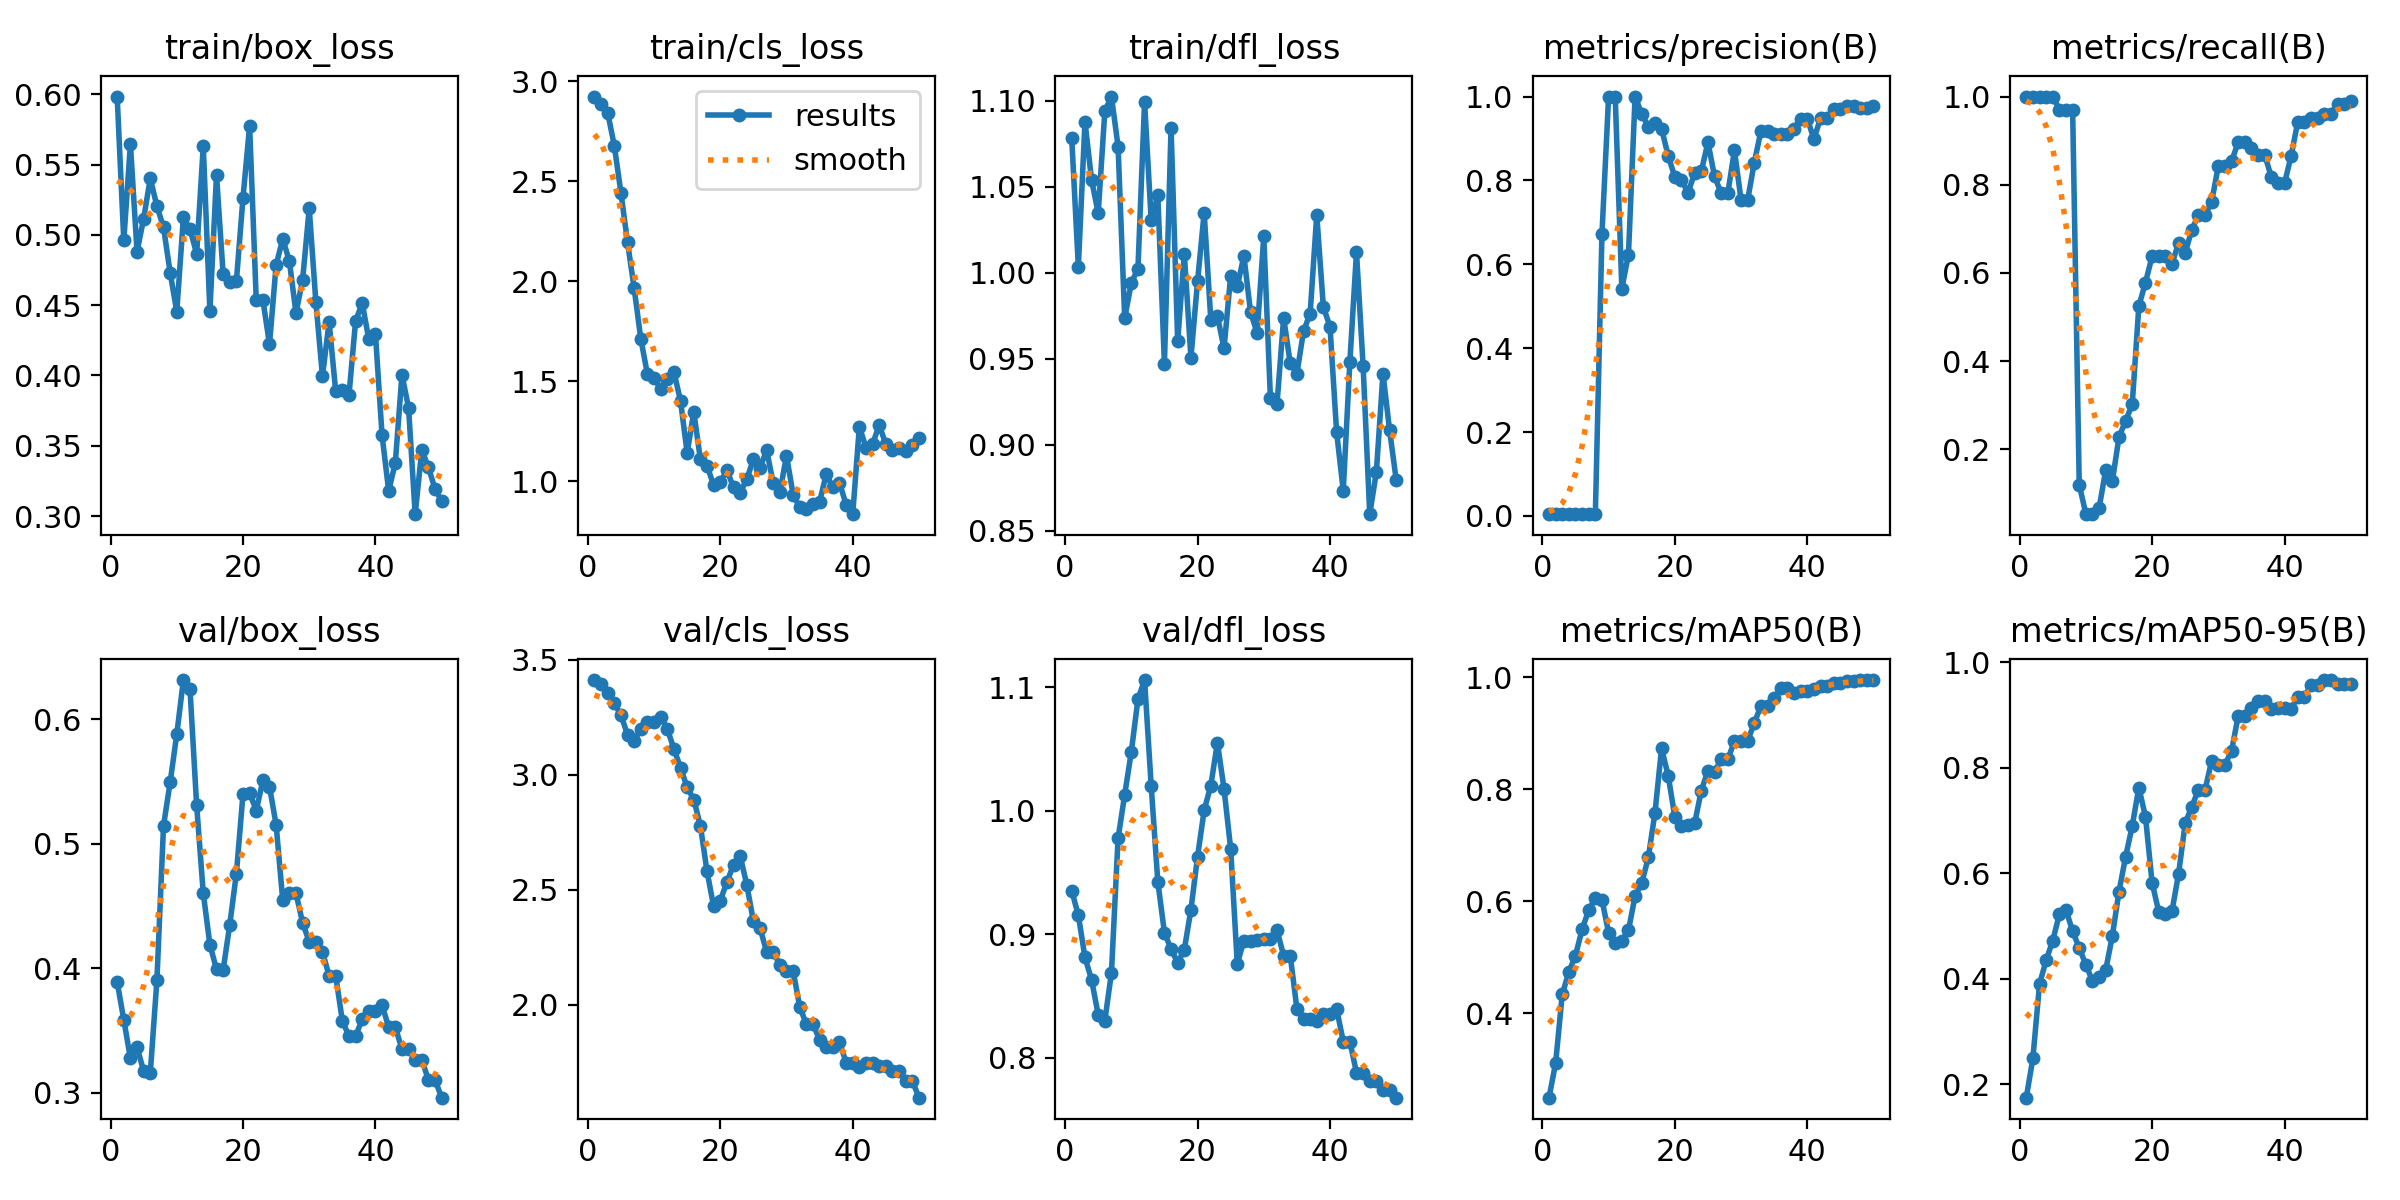

The table this chart was drawn from, first rows:
epoch, time, train/box_loss, train/cls_loss, train/dfl_loss, metrics/precision(B), metrics/recall(B), metrics/mAP50(B), metrics/mAP50-95(B), val/box_loss, val/cls_loss, val/dfl_loss, lr/pg0, lr/pg1, lr/pg2
1, 35.49, 0.5985, 2.924, 1.078, 0.00456, 1, 0.2489, 0.1747, 0.3888, 3.412, 0.9353, 1.667e-05, 1.667e-05, 1.667e-05
2, 60.26, 0.4961, 2.886, 1.003, 0.00451, 1, 0.3105, 0.2495, 0.3586, 3.394, 0.9154, 4.90198e-05, 4.90198e-05, 4.90198e-05
3, 84.77, 0.5646, 2.843, 1.088, 0.00446, 1, 0.4333, 0.3896, 0.3275, 3.355, 0.8813, 8.00493e-05, 8.00493e-05, 8.00493e-05
4, 108.1, 0.4881, 2.678, 1.054, 0.00441, 1, 0.4736, 0.4351, 0.3364, 3.311, 0.8631, 0.0001098, 0.0001098, 0.0001098
5, 134.6, 0.5116, 2.443, 1.035, 0.0044, 1, 0.5026, 0.4723, 0.3173, 3.259, 0.8349, 0.0001381, 0.0001381, 0.0001381
6, 160.2, 0.5403, 2.194, 1.094, 0.00428, 0.9706, 0.5498, 0.522, 0.3158, 3.174, 0.8301, 0.0001652, 0.0001652, 0.0001652
7, 184, 0.5205, 1.964, 1.102, 0.00433, 0.9706, 0.5837, 0.5304, 0.3902, 3.148, 0.8689, 0.000191, 0.000191, 0.000191
8, 209.9, 0.5054, 1.712, 1.073, 0.00431, 0.9706, 0.6061, 0.4898, 0.5144, 3.198, 0.9777, 0.0002154, 0.0002154, 0.0002154
9, 234, 0.4732, 1.536, 0.9736, 0.6734, 0.1202, 0.6022, 0.4586, 0.5493, 3.228, 1.013, 0.0002385, 0.0002385, 0.0002385
10, 256.7, 0.4454, 1.516, 0.9941, 1, 0.05341, 0.5436, 0.4264, 0.5879, 3.231, 1.048, 0.0002603, 0.0002603, 0.0002603
11, 279.4, 0.5126, 1.46, 1.002, 1, 0.05324, 0.5261, 0.396, 0.6314, 3.251, 1.09, 0.0002808, 0.0002808, 0.0002808
12, 304.4, 0.5041, 1.512, 1.099, 0.5423, 0.06717, 0.5294, 0.4031, 0.6238, 3.199, 1.106, 0.0002999, 0.0002999, 0.0002999
13, 328.1, 0.4865, 1.548, 1.03, 0.6232, 0.1538, 0.5478, 0.4169, 0.5309, 3.112, 1.02, 0.0003177, 0.0003177, 0.0003177
14, 352.4, 0.5632, 1.401, 1.045, 1, 0.1284, 0.6093, 0.4815, 0.4602, 3.031, 0.9426, 0.0003342, 0.0003342, 0.0003342
15, 376.9, 0.4457, 1.141, 0.9471, 0.9586, 0.2279, 0.6317, 0.565, 0.4189, 2.945, 0.9013, 0.0003494, 0.0003494, 0.0003494
16, 400.9, 0.5426, 1.347, 1.084, 0.9281, 0.2648, 0.6783, 0.631, 0.3991, 2.892, 0.888, 0.0003633, 0.0003633, 0.0003633
17, 425.6, 0.4722, 1.109, 0.9601, 0.9359, 0.3024, 0.7576, 0.6894, 0.3985, 2.777, 0.8769, 0.0003758, 0.0003758, 0.0003758
18, 448.4, 0.4667, 1.077, 1.011, 0.9234, 0.5251, 0.8731, 0.7621, 0.4348, 2.58, 0.8875, 0.0003871, 0.0003871, 0.0003871
19, 471.5, 0.4671, 0.9805, 0.9506, 0.8583, 0.5783, 0.824, 0.7068, 0.476, 2.427, 0.92, 0.000397, 0.000397, 0.000397
20, 493.6, 0.5264, 0.994, 0.9949, 0.8086, 0.6379, 0.7507, 0.582, 0.5397, 2.452, 0.9628, 0.0004056, 0.0004056, 0.0004056
21, 516.6, 0.5778, 1.056, 1.035, 0.801, 0.6379, 0.7346, 0.527, 0.5408, 2.532, 1, 0.0004128, 0.0004128, 0.0004128
22, 540.6, 0.4536, 0.9689, 0.9727, 0.7708, 0.6379, 0.7359, 0.5227, 0.5265, 2.609, 1.02, 0.0004188, 0.0004188, 0.0004188
23, 564.9, 0.4539, 0.9431, 0.9748, 0.818, 0.6213, 0.7393, 0.5279, 0.5508, 2.647, 1.055, 0.0004234, 0.0004234, 0.0004234
24, 587.7, 0.4223, 1.009, 0.956, 0.8219, 0.6673, 0.7976, 0.5989, 0.5457, 2.521, 1.018, 0.0004267, 0.0004267, 0.0004267
25, 611.1, 0.4785, 1.11, 0.9982, 0.8909, 0.6452, 0.8329, 0.6947, 0.5152, 2.363, 0.9693, 0.0004287, 0.0004287, 0.0004287
26, 633.4, 0.4972, 1.068, 0.9921, 0.8095, 0.6985, 0.8313, 0.7261, 0.4546, 2.333, 0.876, 0.0004293, 0.0004293, 0.0004293
27, 658.8, 0.4814, 1.155, 1.01, 0.7695, 0.7305, 0.8531, 0.7581, 0.4602, 2.229, 0.8949, 0.0004287, 0.0004287, 0.0004287
28, 681.2, 0.4445, 0.9892, 0.9771, 0.7695, 0.7305, 0.8531, 0.7581, 0.4602, 2.229, 0.8949, 0.0004267, 0.0004267, 0.0004267
29, 703.9, 0.4679, 0.9443, 0.9649, 0.8716, 0.7616, 0.8859, 0.813, 0.4364, 2.172, 0.8954, 0.0004234, 0.0004234, 0.0004234
30, 725.9, 0.5189, 1.128, 1.021, 0.7537, 0.8431, 0.8862, 0.8054, 0.4212, 2.147, 0.8962, 0.0004188, 0.0004188, 0.0004188
31, 749.1, 0.4524, 0.9333, 0.9273, 0.7537, 0.8431, 0.8862, 0.8054, 0.4212, 2.147, 0.8962, 0.0004128, 0.0004128, 0.0004128
32, 772.3, 0.3994, 0.8702, 0.9237, 0.8427, 0.8529, 0.9183, 0.8318, 0.413, 1.989, 0.9034, 0.0004056, 0.0004056, 0.0004056
33, 795.4, 0.4381, 0.8632, 0.9739, 0.9178, 0.8964, 0.9491, 0.8978, 0.3939, 1.915, 0.8827, 0.000397, 0.000397, 0.000397
34, 819.7, 0.3886, 0.8875, 0.9473, 0.9178, 0.8964, 0.9491, 0.8978, 0.3939, 1.915, 0.8827, 0.0003871, 0.0003871, 0.0003871
35, 843.7, 0.3895, 0.8976, 0.9412, 0.9105, 0.8823, 0.9633, 0.9135, 0.3578, 1.846, 0.8398, 0.0003759, 0.0003759, 0.0003759
36, 866.8, 0.386, 1.035, 0.966, 0.9119, 0.8685, 0.9804, 0.9258, 0.3453, 1.816, 0.8313, 0.0003634, 0.0003634, 0.0003634
37, 889.4, 0.4387, 0.9685, 0.9761, 0.9119, 0.8685, 0.9804, 0.9258, 0.3453, 1.816, 0.8313, 0.0003495, 0.0003495, 0.0003495
38, 916.9, 0.4516, 0.9926, 1.034, 0.9228, 0.8174, 0.972, 0.911, 0.359, 1.836, 0.8297, 0.0003343, 0.0003343, 0.0003343
39, 939.5, 0.4256, 0.8829, 0.9799, 0.9475, 0.8038, 0.9757, 0.9135, 0.3658, 1.748, 0.8352, 0.0003178, 0.0003178, 0.0003178
40, 964.3, 0.4294, 0.835, 0.9687, 0.9475, 0.8038, 0.9757, 0.9135, 0.3658, 1.748, 0.8352, 0.0003, 0.0003, 0.0003
41, 989.3, 0.3574, 1.273, 0.9073, 0.8988, 0.8657, 0.9785, 0.9114, 0.3703, 1.73, 0.8397, 0.0002809, 0.0002809, 0.0002809
42, 1012, 0.3178, 1.168, 0.8733, 0.9478, 0.9429, 0.9847, 0.9346, 0.3525, 1.744, 0.8132, 0.0002604, 0.0002604, 0.0002604
43, 1036, 0.3379, 1.185, 0.9483, 0.9478, 0.9429, 0.9847, 0.9346, 0.3525, 1.744, 0.8132, 0.0002386, 0.0002386, 0.0002386
44, 1059, 0.4005, 1.282, 1.012, 0.9708, 0.9523, 0.9902, 0.9565, 0.3351, 1.733, 0.788, 0.0002155, 0.0002155, 0.0002155
45, 1082, 0.3771, 1.184, 0.9458, 0.9708, 0.9523, 0.9902, 0.9565, 0.3351, 1.733, 0.788, 0.0001911, 0.0001911, 0.0001911
46, 1105, 0.3013, 1.154, 0.8597, 0.9769, 0.9609, 0.9936, 0.9658, 0.3265, 1.712, 0.7816, 0.0001654, 0.0001654, 0.0001654
47, 1127, 0.3471, 1.167, 0.8841, 0.9769, 0.9609, 0.9936, 0.9658, 0.3265, 1.712, 0.7816, 0.0001383, 0.0001383, 0.0001383
48, 1150, 0.3347, 1.151, 0.9413, 0.9728, 0.9837, 0.995, 0.9583, 0.3102, 1.669, 0.7738, 0.0001099, 0.0001099, 0.0001099
49, 1174, 0.3192, 1.18, 0.9083, 0.9728, 0.9837, 0.995, 0.9583, 0.3102, 1.669, 0.7738, 8.02027e-05, 8.02027e-05, 8.02027e-05
50, 1198, 0.3107, 1.215, 0.8795, 0.9767, 0.9901, 0.995, 0.9587, 0.296, 1.595, 0.7678, 4.91798e-05, 4.91798e-05, 4.91798e-05
